Labelled photos from "Dataset", an image-classification folder in xvisierra/IsharaIntelligence. The possible labels are: open hand, peace sign, thumb, okay sign.

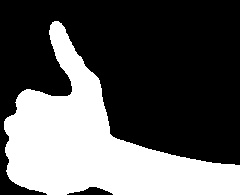
Label: thumb

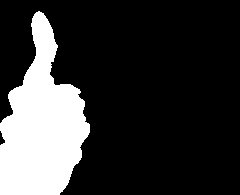
Label: thumb

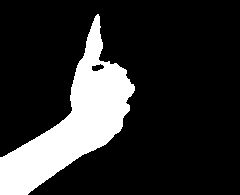
Label: thumb

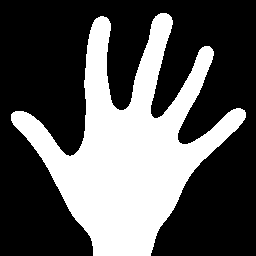
Label: open hand

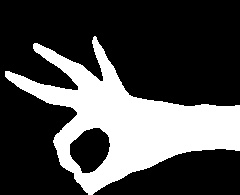
Label: okay sign

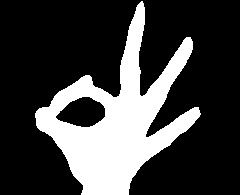
Label: okay sign
